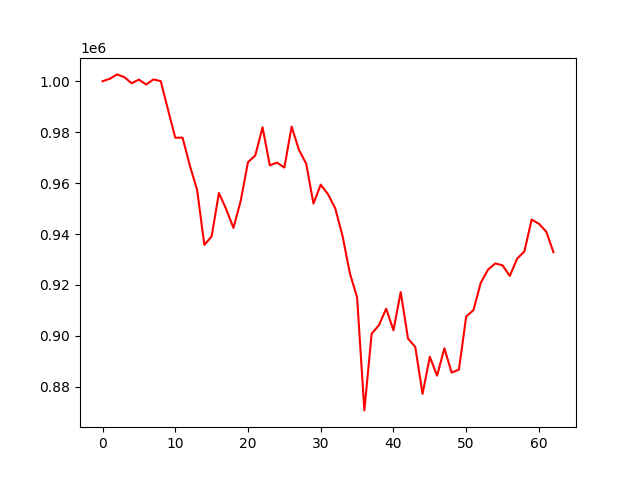

Values plotted in this chart, from the file beside it:
account_value, date, daily_return
1000000, 2022-01-03, 
1000962, 2022-01-04, 0.0009623
1002678, 2022-01-05, 0.001714
1001594, 2022-01-06, -0.001081
999196, 2022-01-07, -0.002394
1000618, 2022-01-10, 0.001423
998712, 2022-01-11, -0.001905
1000714, 2022-01-12, 0.002005
1000024, 2022-01-13, -0.000689
988815, 2022-01-14, -0.01121
977809, 2022-01-18, -0.01113
977848, 2022-01-19, 3.9705399211165116e-05
966909, 2022-01-20, -0.01119
957353, 2022-01-21, -0.009883
935723, 2022-01-24, -0.02259
939085, 2022-01-25, 0.003593
956118, 2022-01-26, 0.01814
949744, 2022-01-27, -0.006667
942412, 2022-01-28, -0.007721
953045, 2022-01-31, 0.01128
968222, 2022-02-01, 0.01593
970834, 2022-02-02, 0.002697
981896, 2022-02-03, 0.01139
966965, 2022-02-04, -0.01521
968022, 2022-02-07, 0.001093
966103, 2022-02-08, -0.001982
982188, 2022-02-09, 0.01665
973049, 2022-02-10, -0.009304
967648, 2022-02-11, -0.005551
951960, 2022-02-14, -0.01621
959375, 2022-02-15, 0.00779
955644, 2022-02-16, -0.003889
950020, 2022-02-17, -0.005884
939233, 2022-02-18, -0.01136
924647, 2022-02-22, -0.01553
915123, 2022-02-23, -0.0103
870736, 2022-02-24, -0.0485
900863, 2022-02-25, 0.0346
904163, 2022-02-28, 0.003664
910669, 2022-03-01, 0.007195
902203, 2022-03-02, -0.009296
917212, 2022-03-03, 0.01664
898957, 2022-03-04, -0.0199
895653, 2022-03-07, -0.003676
877248, 2022-03-08, -0.02055
891774, 2022-03-09, 0.01656
884376, 2022-03-10, -0.008296
895131, 2022-03-11, 0.01216
885596, 2022-03-14, -0.01065
886738, 2022-03-15, 0.001289
907599, 2022-03-16, 0.02353
910092, 2022-03-17, 0.002747
920784, 2022-03-18, 0.01175
925986, 2022-03-21, 0.005649
928453, 2022-03-22, 0.002665
927687, 2022-03-23, -0.0008256
923509, 2022-03-24, -0.004504
930330, 2022-03-25, 0.007387
933132, 2022-03-28, 0.003012
945670, 2022-03-29, 0.01344
... 3 more rows
